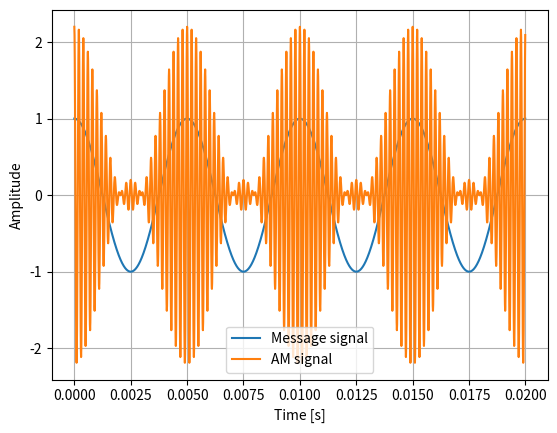
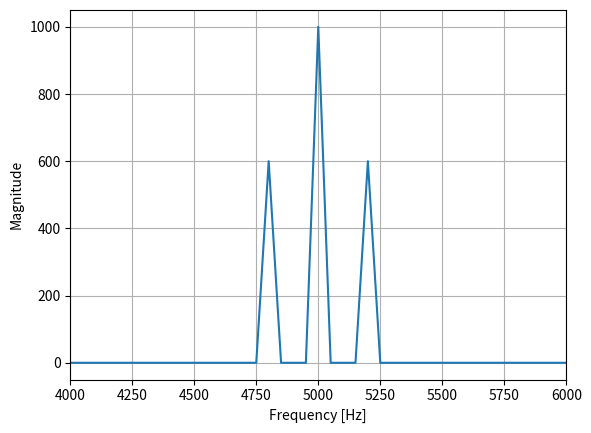
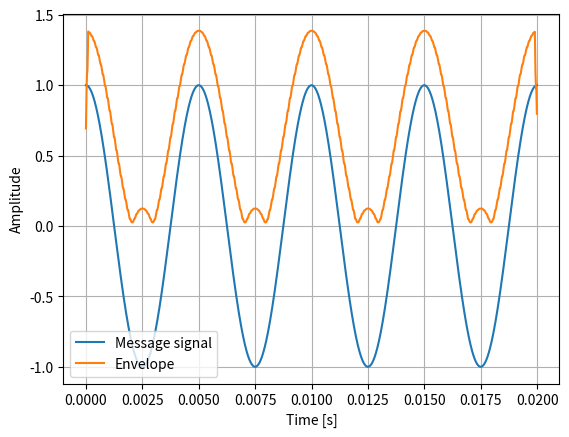
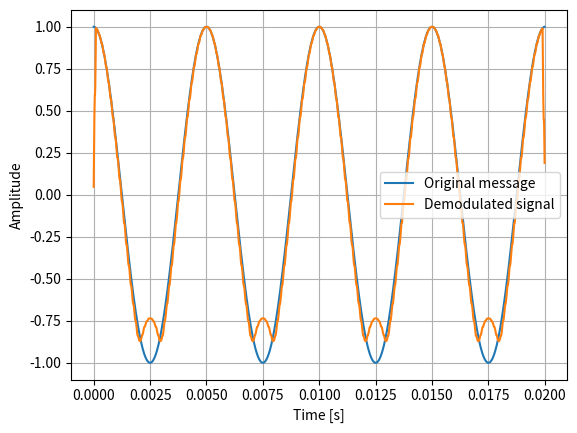

Write the Python code that produced these figures, in order.
import numpy as np
import matplotlib.pyplot as plt

fs = 100_000
duration = 0.02
fm = 200
fc = 5000
mu = 1.2

time = np.arange(0, duration, 1/fs)

message = np.cos(2 * np.pi * fm * time)
carrier = np.cos(2 * np.pi * fc * time)
am_signal = (1 + mu * message) * carrier

fourier = np.fft.rfft(am_signal)
frequencies = np.fft.rfftfreq(len(time), d=1/fs)
magnitudes = np.abs(fourier)

rectified = np.abs(am_signal)

period_samples = int(fs / fc)
kernel = np.ones(period_samples) / period_samples

envelope = np.convolve(rectified, kernel, mode="same")

demodulated = envelope - np.mean(envelope)
demodulated = demodulated / np.max(np.abs(demodulated))

plt.figure()
plt.plot(time, message, label="Message signal")
plt.plot(time, am_signal, label="AM signal")
plt.xlabel("Time [s]")
plt.ylabel("Amplitude")
plt.grid(True)
plt.legend()

plt.figure()
plt.plot(frequencies, magnitudes)
plt.xlim(4000, 6000)
plt.xlabel("Frequency [Hz]")
plt.ylabel("Magnitude")
plt.grid(True)

plt.figure()
plt.plot(time, message, label="Message signal")
plt.plot(time, envelope, label="Envelope")
plt.xlabel("Time [s]")
plt.ylabel("Amplitude")
plt.grid(True)
plt.legend()

plt.figure()
plt.plot(time, message, label="Original message")
plt.plot(time, demodulated, label="Demodulated signal")
plt.xlabel("Time [s]")
plt.ylabel("Amplitude")
plt.grid(True)
plt.legend()

plt.show()
